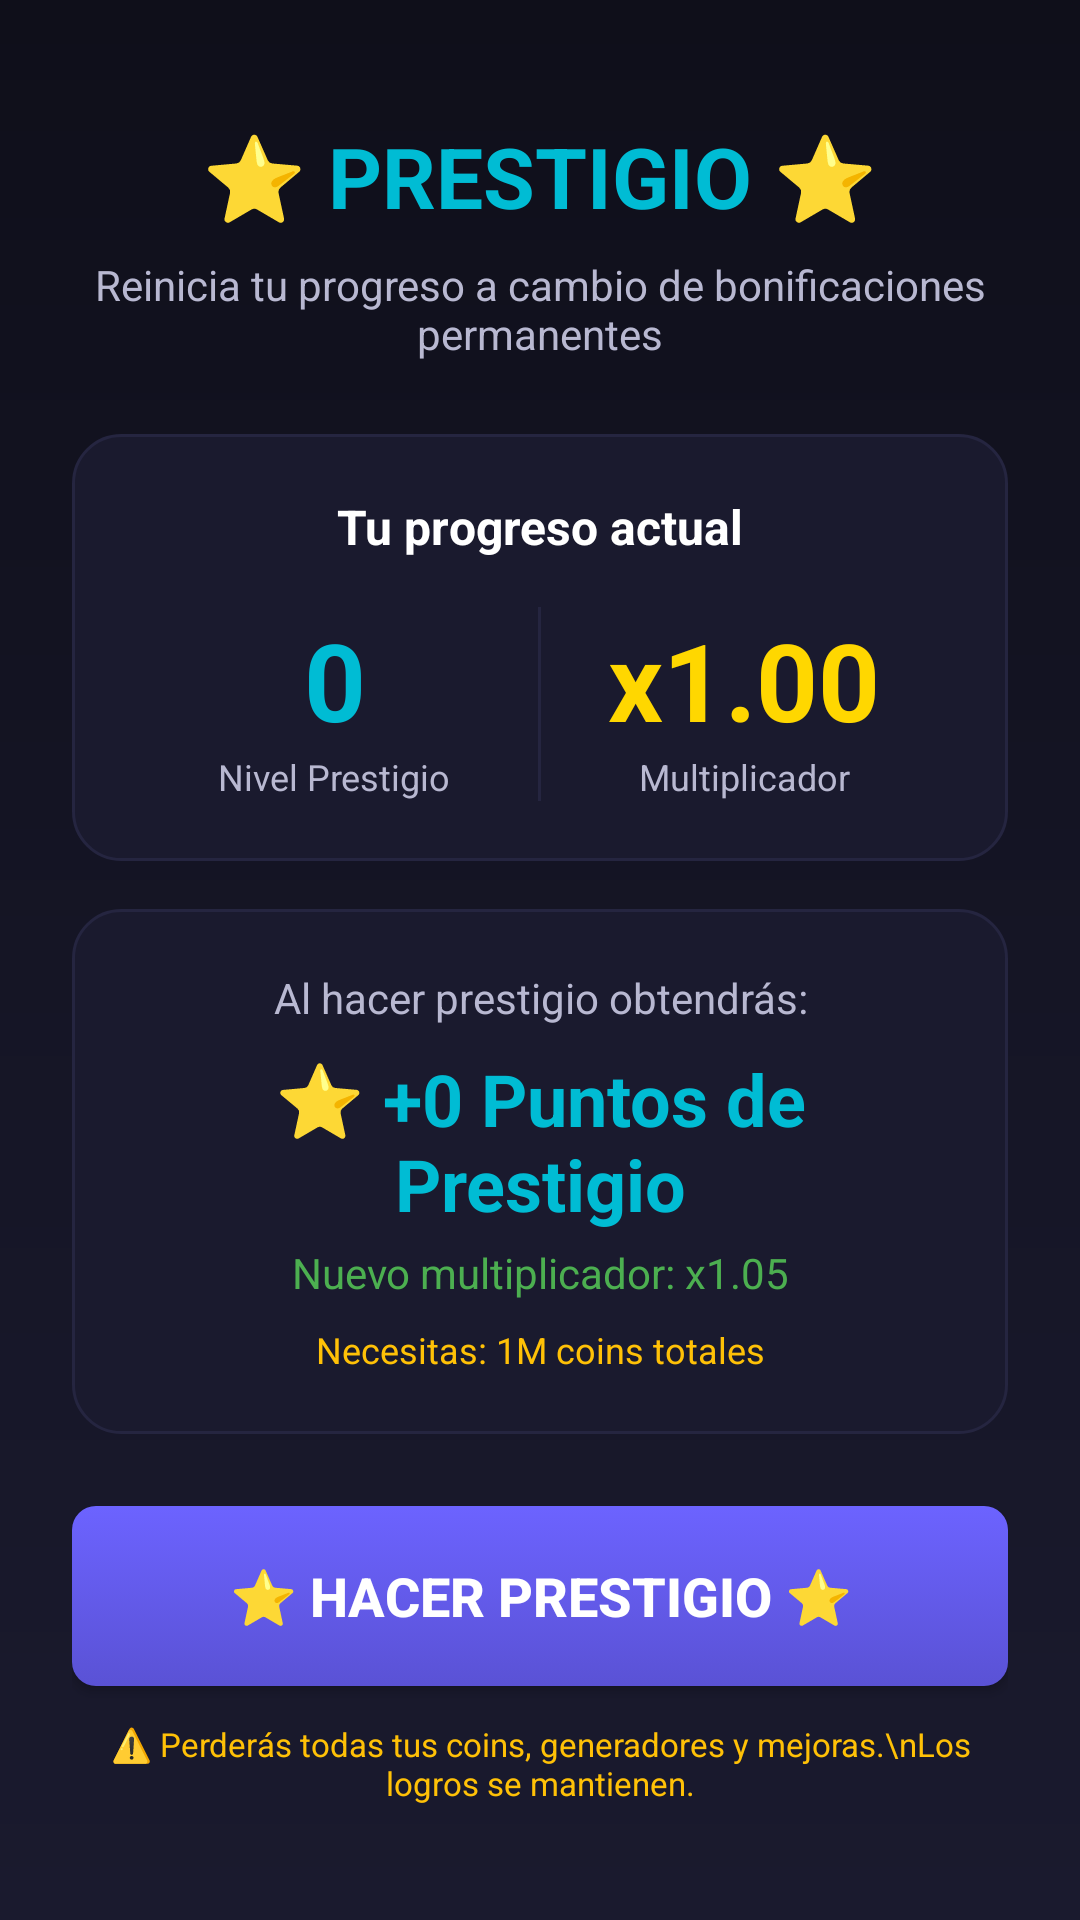

Write the Android layout XML for this screen, with the resource values it uses.
<!-- AndroidManifest.xml: application theme Theme.Juego -->
<!-- res/layout/activity_prestige.xml -->
<?xml version="1.0" encoding="utf-8"?>
<LinearLayout xmlns:android="http://schemas.android.com/apk/res/android"
    xmlns:tools="http://schemas.android.com/tools"
    android:layout_width="match_parent"
    android:layout_height="match_parent"
    android:background="@drawable/gradient_background"
    android:orientation="vertical"
    android:gravity="center_horizontal"
    android:padding="24dp"
    tools:context=".PrestigeActivity">

    
    <TextView
        android:layout_width="match_parent"
        android:layout_height="wrap_content"
        android:text="⭐ PRESTIGIO ⭐"
        android:textSize="28sp"
        android:textStyle="bold"
        android:textColor="@color/prestige_cyan"
        android:gravity="center"
        android:layout_marginTop="16dp" />

    <TextView
        android:layout_width="match_parent"
        android:layout_height="wrap_content"
        android:text="Reinicia tu progreso a cambio de bonificaciones permanentes"
        android:textSize="14sp"
        android:textColor="@color/text_secondary"
        android:gravity="center"
        android:layout_marginTop="8dp" />

    
    <LinearLayout
        android:layout_width="match_parent"
        android:layout_height="wrap_content"
        android:orientation="vertical"
        android:background="@drawable/card_background"
        android:padding="20dp"
        android:layout_marginTop="24dp">

        <TextView
            android:layout_width="match_parent"
            android:layout_height="wrap_content"
            android:text="Tu progreso actual"
            android:textSize="16sp"
            android:textStyle="bold"
            android:textColor="@color/text_primary"
            android:gravity="center" />

        <LinearLayout
            android:layout_width="match_parent"
            android:layout_height="wrap_content"
            android:orientation="horizontal"
            android:layout_marginTop="16dp">

            <LinearLayout
                android:layout_width="0dp"
                android:layout_height="wrap_content"
                android:layout_weight="1"
                android:orientation="vertical"
                android:gravity="center">

                <TextView
                    android:id="@+id/tvCurrentLevel"
                    android:layout_width="wrap_content"
                    android:layout_height="wrap_content"
                    android:text="0"
                    android:textSize="36sp"
                    android:textStyle="bold"
                    android:textColor="@color/prestige_cyan" />

                <TextView
                    android:layout_width="wrap_content"
                    android:layout_height="wrap_content"
                    android:text="Nivel Prestigio"
                    android:textSize="12sp"
                    android:textColor="@color/text_secondary" />
            </LinearLayout>

            <View
                android:layout_width="1dp"
                android:layout_height="match_parent"
                android:background="@color/background_card_light" />

            <LinearLayout
                android:layout_width="0dp"
                android:layout_height="wrap_content"
                android:layout_weight="1"
                android:orientation="vertical"
                android:gravity="center">

                <TextView
                    android:id="@+id/tvCurrentMultiplier"
                    android:layout_width="wrap_content"
                    android:layout_height="wrap_content"
                    android:text="x1.00"
                    android:textSize="36sp"
                    android:textStyle="bold"
                    android:textColor="@color/coins_gold" />

                <TextView
                    android:layout_width="wrap_content"
                    android:layout_height="wrap_content"
                    android:text="Multiplicador"
                    android:textSize="12sp"
                    android:textColor="@color/text_secondary" />
            </LinearLayout>
        </LinearLayout>
    </LinearLayout>

    
    <LinearLayout
        android:layout_width="match_parent"
        android:layout_height="wrap_content"
        android:orientation="vertical"
        android:background="@drawable/card_background"
        android:padding="20dp"
        android:layout_marginTop="16dp">

        <TextView
            android:layout_width="match_parent"
            android:layout_height="wrap_content"
            android:text="Al hacer prestigio obtendrás:"
            android:textSize="14sp"
            android:textColor="@color/text_secondary"
            android:gravity="center" />

        <TextView
            android:id="@+id/tvPointsAvailable"
            android:layout_width="match_parent"
            android:layout_height="wrap_content"
            android:text="⭐ +0 Puntos de Prestigio"
            android:textSize="24sp"
            android:textStyle="bold"
            android:textColor="@color/prestige_cyan"
            android:gravity="center"
            android:layout_marginTop="8dp" />

        <TextView
            android:id="@+id/tvNewMultiplier"
            android:layout_width="match_parent"
            android:layout_height="wrap_content"
            android:text="Nuevo multiplicador: x1.05"
            android:textSize="14sp"
            android:textColor="@color/success"
            android:gravity="center"
            android:layout_marginTop="4dp" />

        <TextView
            android:id="@+id/tvRequirement"
            android:layout_width="match_parent"
            android:layout_height="wrap_content"
            android:text="Necesitas: 1M coins totales"
            android:textSize="12sp"
            android:textColor="@color/warning"
            android:gravity="center"
            android:layout_marginTop="8dp" />

    </LinearLayout>

    
    <Button
        android:id="@+id/btnPrestige"
        android:layout_width="match_parent"
        android:layout_height="60dp"
        android:text="⭐ HACER PRESTIGIO ⭐"
        android:textSize="18sp"
        android:textStyle="bold"
        android:textColor="@color/white"
        android:background="@drawable/upgrade_button_background"
        android:layout_marginTop="24dp" />

    
    <TextView
        android:layout_width="match_parent"
        android:layout_height="wrap_content"
        android:text="⚠️ Perderás todas tus coins, generadores y mejoras.\nLos logros se mantienen."
        android:textSize="11sp"
        android:textColor="@color/warning"
        android:gravity="center"
        android:layout_marginTop="12dp" />

    
    <LinearLayout
        android:layout_width="match_parent"
        android:layout_height="wrap_content"
        android:orientation="vertical"
        android:background="@drawable/card_background"
        android:padding="16dp"
        android:layout_marginTop="24dp">

        <TextView
            android:layout_width="match_parent"
            android:layout_height="wrap_content"
            android:text="💡 Beneficios del Prestigio"
            android:textSize="14sp"
            android:textStyle="bold"
            android:textColor="@color/secondary"
            android:gravity="center" />

        <TextView
            android:layout_width="match_parent"
            android:layout_height="wrap_content"
            android:text="• +5% a toda la producción por nivel\n• +5% a las ganancias por tap\n• Desbloquea contenido exclusivo"
            android:textSize="12sp"
            android:textColor="@color/text_secondary"
            android:layout_marginTop="8dp" />
    </LinearLayout>

</LinearLayout>
<!-- resources referenced by this layout -->
<resources>
  <color name="background_card_light">#252540</color>
  <color name="coins_gold">#FFD700</color>
  <color name="prestige_cyan">#00BCD4</color>
  <color name="secondary">#00D9FF</color>
  <color name="success">#4CAF50</color>
  <color name="text_primary">#FFFFFF</color>
  <color name="text_secondary">#B8B8D1</color>
  <color name="warning">#FFC107</color>
  <color name="white">#FFFFFFFF</color>
  <!-- drawable card_background (drawable) -->
  <?xml version="1.0" encoding="utf-8"?>
  <shape xmlns:android="http://schemas.android.com/apk/res/android"
      android:shape="rectangle">
      <solid android:color="@color/background_card" />
      <corners android:radius="16dp" />
      <stroke
          android:width="1dp"
          android:color="@color/background_card_light" />
  </shape>
  <!-- drawable gradient_background (drawable) -->
  <?xml version="1.0" encoding="utf-8"?>
  <shape xmlns:android="http://schemas.android.com/apk/res/android"
      android:shape="rectangle">
      <gradient
          android:startColor="@color/background_dark"
          android:centerColor="#151525"
          android:endColor="@color/background_card"
          android:angle="270" />
  </shape>
  <!-- drawable upgrade_button_background (drawable) -->
  <?xml version="1.0" encoding="utf-8"?>
  <selector xmlns:android="http://schemas.android.com/apk/res/android">
      <item android:state_enabled="false">
          <shape android:shape="rectangle">
              <solid android:color="@color/disabled" />
              <corners android:radius="8dp" />
          </shape>
      </item>
      <item android:state_pressed="true">
          <shape android:shape="rectangle">
              <solid android:color="@color/primary_dark" />
              <corners android:radius="8dp" />
          </shape>
      </item>
      <item>
          <shape android:shape="rectangle">
              <gradient
                  android:startColor="@color/primary"
                  android:endColor="@color/primary_dark"
                  android:angle="270" />
              <corners android:radius="8dp" />
          </shape>
      </item>
  </selector>
  <style name="Theme.Juego" parent="Base.Theme.Juego" />
  <color name="background_card">#1A1A2E</color>
  <color name="background_dark">#0F0F1A</color>
  <color name="disabled">#555555</color>
  <color name="primary_dark">#5A52D5</color>
  <color name="primary">#6C63FF</color>
  <style name="Base.Theme.Juego" parent="Theme.Material3.DayNight.NoActionBar">
          <item name="colorPrimary">@color/primary</item>
          <item name="colorPrimaryDark">@color/primary_dark</item>
          <item name="colorAccent">@color/secondary</item>
          <item name="android:windowBackground">@color/background_dark</item>
          <item name="android:statusBarColor">@color/background_dark</item>
          <item name="android:navigationBarColor">@color/background_dark</item>
      </style>
</resources>
